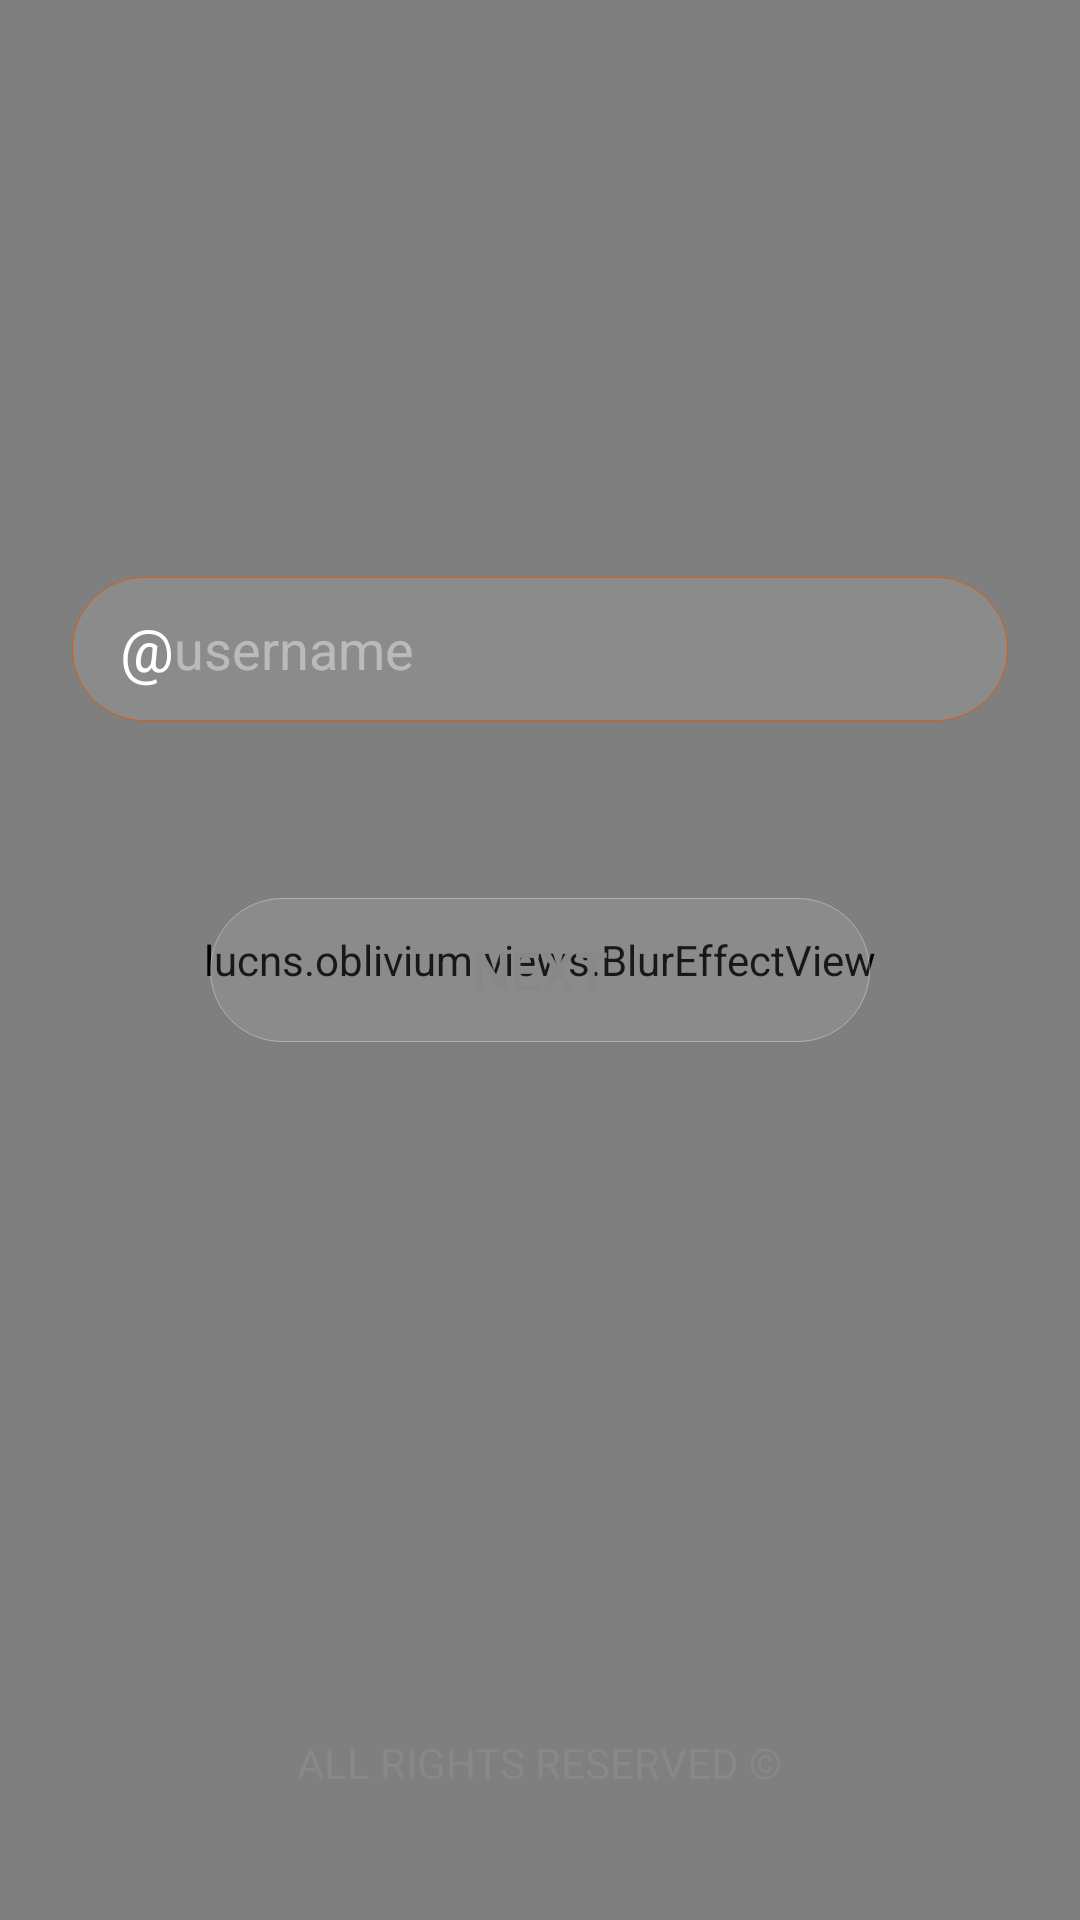

Reconstruct the res/layout file that produces this screen, plus the resources it refers to.
<!-- AndroidManifest.xml: application theme MainTheme -->
<!-- res/layout/activity_login.xml -->
<?xml version="1.0" encoding="utf-8"?>
<RelativeLayout xmlns:android="http://schemas.android.com/apk/res/android"
    android:id="@+id/main"
    android:layout_width="match_parent"
    android:layout_height="match_parent">

    <lucns.oblivium.views.BlurEffectView
        android:id="@+id/view"
        android:layout_width="match_parent"
        android:layout_height="match_parent" />

    <RelativeLayout
        android:layout_width="match_parent"
        android:layout_height="match_parent"
        android:padding="@dimen/margin_4">

        <RelativeLayout
            android:id="@+id/rootForm"
            android:layout_width="wrap_content"
            android:layout_height="wrap_content">

            <TextView
                android:id="@+id/textTitle"
                android:layout_width="wrap_content"
                android:layout_height="wrap_content"
                android:layout_centerHorizontal="true"
                android:layout_marginTop="64dp"
                android:fontFamily="@font/roboto_thin"
                android:textColor="@color/white"
                android:textSize="36sp" />

            <RelativeLayout
                android:id="@+id/rootEditTextUsername"
                android:layout_width="match_parent"
                android:layout_height="wrap_content"
                android:layout_below="@+id/textTitle"
                android:layout_marginTop="@dimen/margin_8">

                <include layout="@layout/edittext_username" />

                <EditText
                    android:id="@+id/editTextPassword"
                    android:layout_width="match_parent"
                    android:layout_height="@dimen/edit_text"
                    android:background="@drawable/edittext_background"
                    android:digits="qwertyuiopasdfghjklzxcvbnm_@012345678"
                    android:hint="@string/password"
                    android:imeOptions="actionNext"
                    android:inputType="textPassword"
                    android:maxLength="16"
                    android:maxLines="1"
                    android:paddingStart="@dimen/margin_2"
                    android:paddingEnd="@dimen/margin_2"
                    android:textColor="@drawable/text_state"
                    android:textColorHint="@color/hint"
                    android:textCursorDrawable="@drawable/cursor"
                    android:visibility="invisible" />
            </RelativeLayout>

            <TextView
                android:id="@+id/textRecoverPassword"
                android:layout_width="wrap_content"
                android:layout_height="wrap_content"
                android:layout_below="@+id/rootEditTextUsername"
                android:layout_marginStart="@dimen/margin"
                android:layout_marginTop="@dimen/margin_3"
                android:text="@string/recover_password"
                android:textColor="@color/gray"
                android:visibility="invisible" />

            <Button
                android:id="@+id/button"
                android:layout_width="220dp"
                android:layout_height="@dimen/button"
                android:layout_below="@+id/textRecoverPassword"
                android:layout_centerHorizontal="true"
                android:layout_marginTop="@dimen/margin_4"
                android:background="@drawable/button_positive"
                android:enabled="false"
                android:text="@string/next"
                android:textColor="@drawable/text_state"
                android:textSize="18sp" />

            <Button
                android:id="@+id/buttonBack"
                android:layout_width="220dp"
                android:layout_height="@dimen/button"
                android:layout_below="@+id/button"
                android:layout_centerHorizontal="true"
                android:layout_marginTop="@dimen/margin_4"
                android:background="@drawable/button_negative"
                android:text="@string/back"
                android:textColor="@color/button_border"
                android:textSize="18sp"
                android:visibility="invisible" />
        </RelativeLayout>

        <include layout="@layout/loading" />
    </RelativeLayout>

    <TextView
        android:id="@+id/textReserved"
        android:layout_width="wrap_content"
        android:layout_height="wrap_content"
        android:layout_above="@id/textVersion"
        android:layout_centerHorizontal="true"
        android:layout_marginBottom="@dimen/margin"
        android:text="@string/all_rights_reserved"
        android:textColor="@color/gray" />

    <TextView
        android:id="@+id/textVersion"
        android:layout_width="wrap_content"
        android:layout_height="wrap_content"
        android:layout_alignParentEnd="true"
        android:layout_alignParentBottom="true"
        android:layout_marginEnd="@dimen/margin_3"
        android:layout_marginBottom="@dimen/margin_3"
        android:textColor="@color/gray_8" />
</RelativeLayout>
<!-- res/layout/edittext_username.xml (included above) -->
<?xml version="1.0" encoding="utf-8"?>
<LinearLayout xmlns:android="http://schemas.android.com/apk/res/android"
    android:id="@+id/rootEditText"
    android:layout_width="match_parent"
    android:layout_height="@dimen/edit_text"
    android:background="@drawable/edittext_background"
    android:orientation="horizontal">

    <TextView
        android:layout_width="wrap_content"
        android:layout_height="wrap_content"
        android:layout_gravity="center_vertical"
        android:layout_marginStart="@dimen/margin_3"
        android:text="@string/a"
        android:textColor="@color/white"
        android:textSize="20sp" />

    <EditText
        android:id="@+id/editText"
        android:layout_width="match_parent"
        android:layout_height="@dimen/edit_text"
        android:background="@android:color/transparent"
        android:digits="qwertyuiopasdfghjklzxcvbnm_012345678"
        android:hint="@string/username"
        android:imeOptions="actionDone"
        android:inputType="text"
        android:maxLength="16"
        android:maxLines="1"
        android:paddingEnd="@dimen/margin_2"
        android:textColor="@drawable/text_state"
        android:textColorHint="@color/hint"
        android:textCursorDrawable="@drawable/cursor" />
</LinearLayout>
<!-- res/layout/loading.xml (included above) -->
<?xml version="1.0" encoding="utf-8"?>
<RelativeLayout xmlns:android="http://schemas.android.com/apk/res/android"
    android:layout_width="match_parent"
    android:layout_height="match_parent">

    <RelativeLayout
        android:id="@+id/rootProgress"
        android:layout_width="wrap_content"
        android:layout_height="wrap_content"
        android:layout_centerInParent="true"
        android:visibility="invisible">

        <TextView
            android:id="@+id/textChecking"
            android:layout_width="wrap_content"
            android:layout_height="wrap_content"
            android:layout_centerVertical="true"
            android:fontFamily="@font/roboto_bold"
            android:text="@string/loading"
            android:textColor="@color/white"
            android:textSize="20sp" />

        <lucns.oblivium.views.HorizontalIndeterminateThreeBalls
            android:id="@+id/threeBalls"
            android:layout_width="36dp"
            android:layout_height="12dp"
            android:layout_centerVertical="true"
            android:layout_marginStart="@dimen/margin"
            android:layout_toEndOf="@+id/textChecking" />
    </RelativeLayout>
</RelativeLayout>
<!-- resources referenced by this layout -->
<resources>
  <color name="button_border">#DC5C12</color>
  <color name="gray">#888888</color>
  <color name="gray_8">#454545</color>
  <color name="hint">#69FFFFFF</color>
  <color name="white">@android:color/white</color>
  <dimen name="button">48dp</dimen>
  <dimen name="edit_text">48dp</dimen>
  <dimen name="margin">8dp</dimen>
  <dimen name="margin_2">12dp</dimen>
  <dimen name="margin_3">16dp</dimen>
  <dimen name="margin_4">24dp</dimen>
  <dimen name="margin_8">56dp</dimen>
  <!-- drawable button_negative (drawable) -->
  <?xml version="1.0" encoding="utf-8"?>
  <selector xmlns:android="http://schemas.android.com/apk/res/android">
      <item>
          <ripple android:color="@color/accent">
              <item android:id="@android:id/mask">
                  <shape android:shape="rectangle">
                      <solid android:color="@color/accent" />
                      <corners android:radius="@dimen/margin_4" />
                  </shape>
              </item>
              <item>
                  <shape android:shape="rectangle">
                      <corners android:radius="@dimen/margin_4" />
                      <stroke android:width="1dp" android:color="@color/button_border" />
                  </shape>
              </item>
          </ripple>
      </item>
  </selector>
  <!-- drawable cursor (drawable) -->
  <?xml version="1.0" encoding="utf-8"?>
  <shape xmlns:android="http://schemas.android.com/apk/res/android">
      <size android:width="1dp" />
      <solid android:color="@android:color/white" />
  </shape>
  <!-- drawable edittext_background (drawable) -->
  <?xml version="1.0" encoding="utf-8"?>
  <shape xmlns:android="http://schemas.android.com/apk/res/android"
      android:padding="24dp"
      android:shape="rectangle">
      <solid android:color="@color/item_background" />
      <corners android:radius="36dp" />
      <stroke android:width="1px" android:color="@color/button_border" />
  </shape>
  <!-- drawable text_state (drawable) -->
  <selector xmlns:android="http://schemas.android.com/apk/res/android">
      <item android:color="@color/gray" android:state_enabled="false" />
      <item android:color="@color/white" />
  </selector>
  <string name="a">\@</string>
  <string name="all_rights_reserved">ALL RIGHTS RESERVED ©</string>
  <string name="back">Back</string>
  <string name="loading">Loading</string>
  <string name="next">Next</string>
  <string name="password">password</string>
  <string name="recover_password">Recover password</string>
  <string name="username">username</string>
  <style name="MainTheme" parent="@android:style/Theme.DeviceDefault.Light.NoActionBar">
          <item name="android:windowLightStatusBar">false</item>
          <item name="android:statusBarColor">@android:color/black</item>
          <item name="android:windowBackground">@android:color/black</item>
          <item name="android:windowNoTitle">true</item>
          <item name="android:windowActionBar">false</item>
  
          <item name="android:colorSecondary">@color/accent</item>
          <item name="android:colorControlHighlight">@color/accent</item>
          <item name="android:colorControlActivated">@color/accent</item>
          <item name="android:colorActivatedHighlight">@color/accent</item>
          <item name="android:colorPrimary">@color/accent</item>
          <item name="android:colorControlNormal">@color/accent</item>
          <item name="android:colorAccent">@color/accent</item>
      </style>
  <color name="accent">#E4671F</color>
  <color name="item_background">#18FFFFFF</color>
  <color name="button_disabled_border">#58FFFFFF</color>
  <color name="button_gradient_start">#ac4321</color>
  <color name="button_gradient_end">#7FAC4321</color>
</resources>
